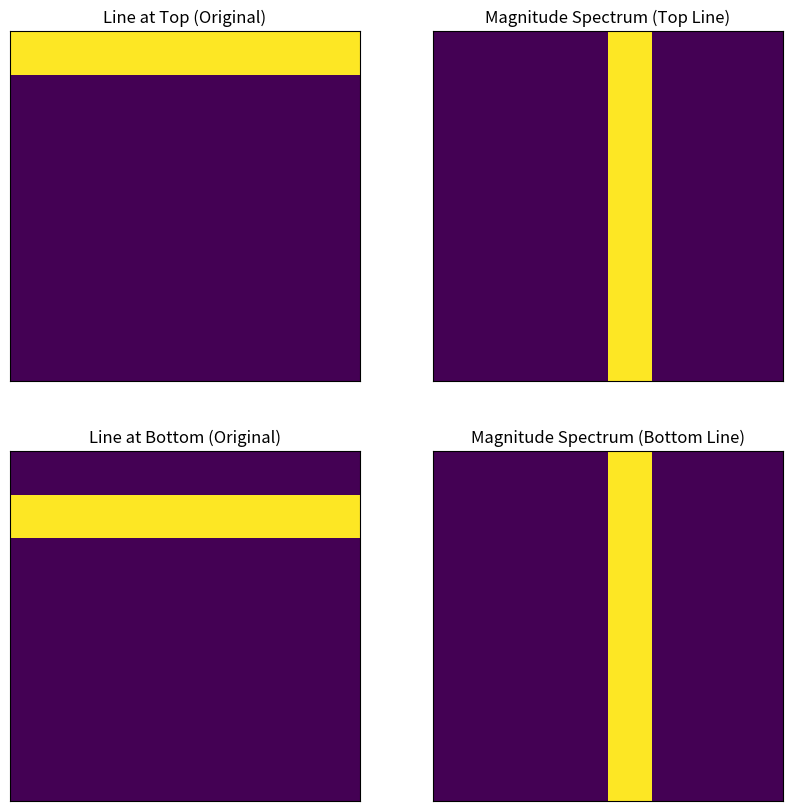

This figure's Python source:
import numpy as np
import matplotlib.pyplot as plt

# Random
#np.random.seed(42)  # For reproducibility
#signal_2d = np.random.randint(0, 11, size=(8, 8))

# Create two 8x8 matrices: one with a horizontal line at the top, and one with a line at the bottom
line_top = np.zeros((8, 8), dtype=int)
line_bottom = np.zeros((8, 8), dtype=int)

# Horizontal line at the top (first row filled with 1s)
line_top[0, :] = 1

# Horizontal line at the bottom (last row filled with 1s)
line_bottom[1, :] = 1

# Compute the 2D Fourier Transform for both matrices
dft_top = np.fft.fft2(line_top)
dft_bottom = np.fft.fft2(line_bottom)

# Shift the zero frequency component to the center
dft_top_shifted = np.fft.fftshift(dft_top)
dft_bottom_shifted = np.fft.fftshift(dft_bottom)

# Calculate the magnitude spectrum for both
magnitude_spectrum_top = np.abs(dft_top_shifted)
magnitude_spectrum_bottom = np.abs(dft_bottom_shifted)

# Plot both signals and their magnitude spectrums
fig, axs = plt.subplots(2, 2, figsize=(10, 10))

# Original signals
axs[0, 0].imshow(line_top)
axs[0, 0].set_title('Line at Top (Original)')
axs[0, 0].set_xticks([])
axs[0, 0].set_yticks([])

axs[1, 0].imshow(line_bottom)
axs[1, 0].set_title('Line at Bottom (Original)')
axs[1, 0].set_xticks([])
axs[1, 0].set_yticks([])

# Magnitude spectrums
axs[0, 1].imshow(np.log(1 + magnitude_spectrum_top))
axs[0, 1].set_title('Magnitude Spectrum (Top Line)')
axs[0, 1].set_xticks([])
axs[0, 1].set_yticks([])

axs[1, 1].imshow(np.log(1 + magnitude_spectrum_bottom))
axs[1, 1].set_title('Magnitude Spectrum (Bottom Line)')
axs[1, 1].set_xticks([])
axs[1, 1].set_yticks([])

# plt.tight_layout()
plt.show()

print(magnitude_spectrum_top, magnitude_spectrum_bottom)